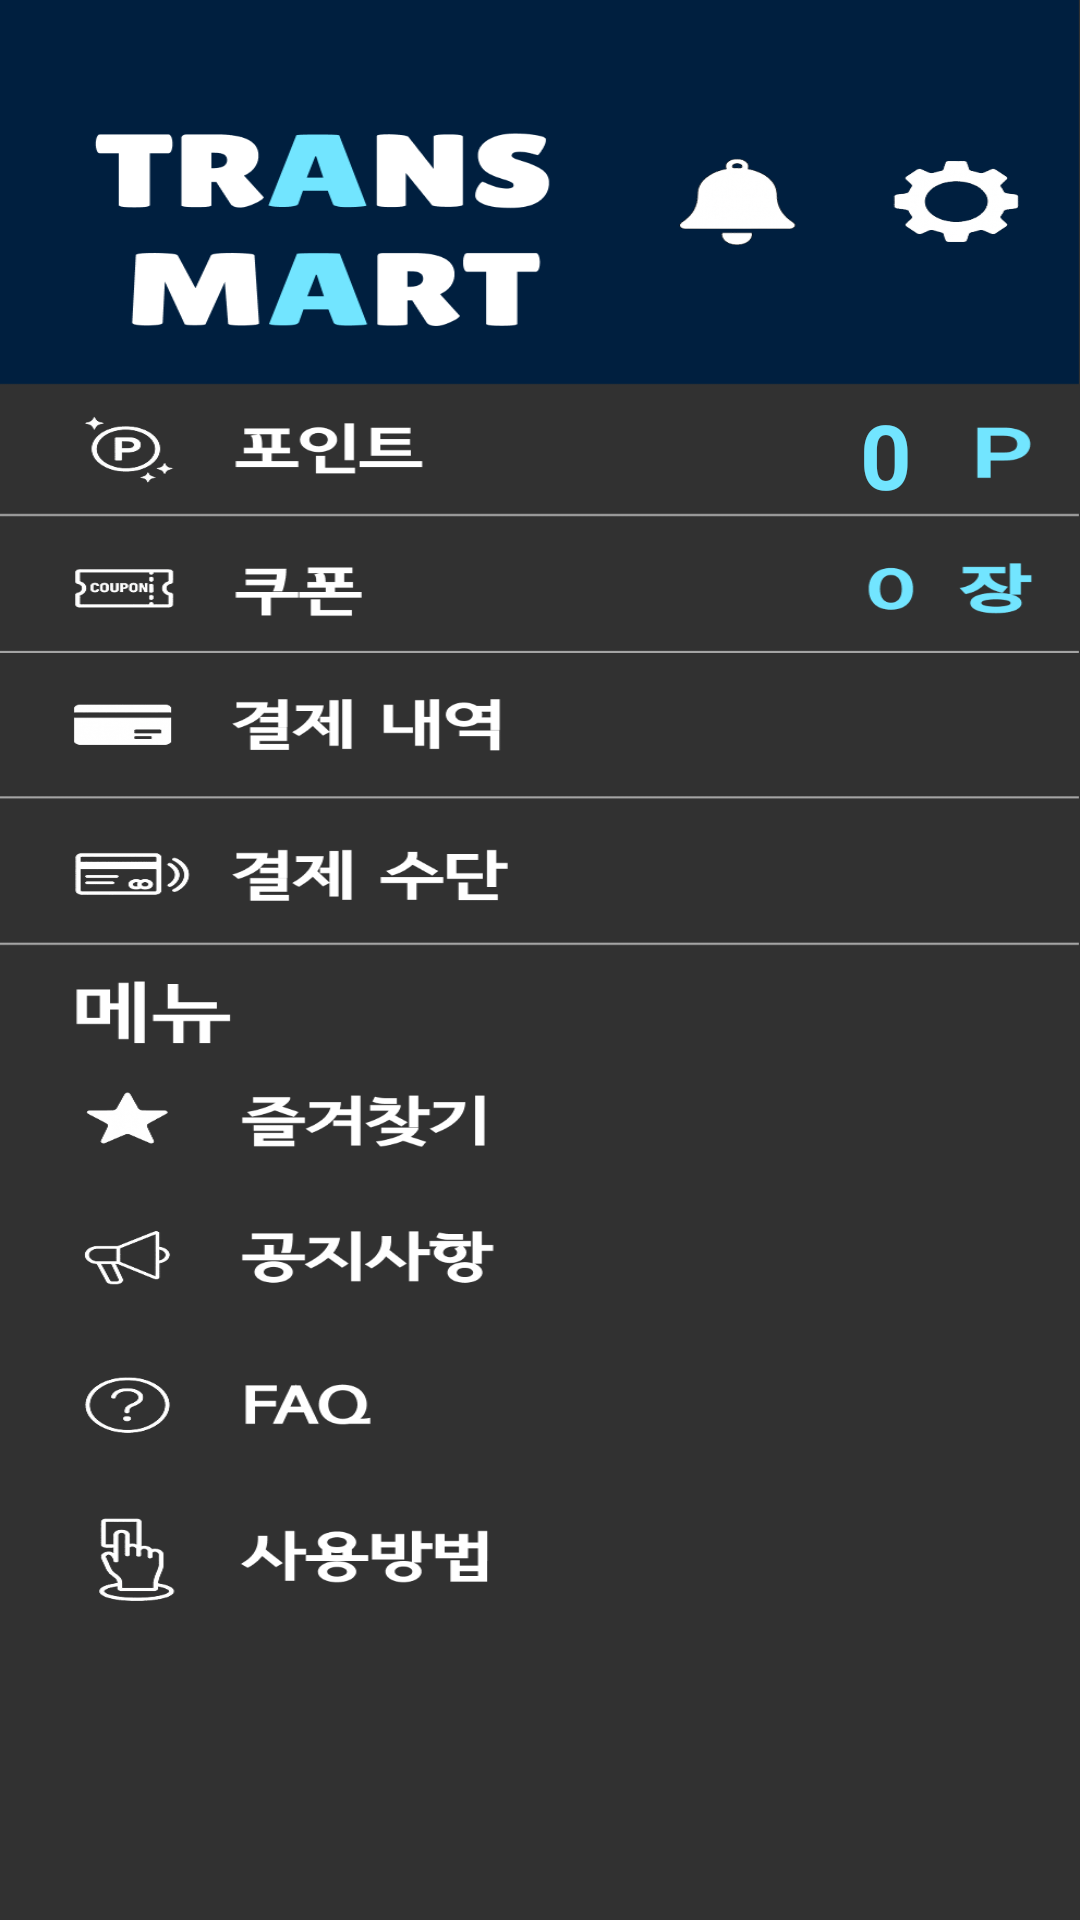

Android layout source for this screen:
<!-- AndroidManifest.xml: application theme Theme.Extest -->
<!-- res/layout/sidebar.xml -->
<?xml version="1.0" encoding="utf-8"?>
<androidx.constraintlayout.widget.ConstraintLayout
    xmlns:android="http://schemas.android.com/apk/res/android"
    xmlns:app="http://schemas.android.com/apk/res-auto"
    xmlns:tools="http://schemas.android.com/tools"
    android:id="@+id/sidebar_layout"
    android:layout_width="330dp"
    android:layout_height="match_parent"
    android:background="@mipmap/sidebar_image">

    <TextView
        android:id="@+id/sidebarPointText"
        android:layout_width="wrap_content"
        android:layout_height="wrap_content"
        android:text="0"
        android:textColor="#72E5FF"
        android:textSize="30sp"
        android:textStyle="bold"
        app:layout_constraintTop_toTopOf="parent"
        app:layout_constraintBottom_toBottomOf="parent"
        app:layout_constraintVertical_bias="0.219"
        app:layout_constraintStart_toStartOf="parent"
        app:layout_constraintEnd_toEndOf="parent"
        app:layout_constraintHorizontal_bias="0.837" />

    <Button
        android:id="@+id/btn_point"
        android:layout_width="match_parent"
        android:layout_height="50dp"
        android:background="@android:color/transparent"
        app:layout_constraintBottom_toBottomOf="parent"
        app:layout_constraintTop_toTopOf="parent"
        app:layout_constraintVertical_bias="0.212"
        tools:layout_editor_absoluteX="0dp" />


    <Button
        android:id="@+id/btn_coupon"
        android:layout_width="match_parent"
        android:layout_height="52dp"
        android:background="@android:color/transparent"
        app:layout_constraintBottom_toBottomOf="parent"
        app:layout_constraintTop_toTopOf="parent"
        app:layout_constraintVertical_bias="0.281"
        tools:layout_editor_absoluteX="0dp" />

    <Button
        android:id="@+id/btn_paid_log"
        android:layout_width="match_parent"
        android:layout_height="52dp"
        android:background="@android:color/transparent"
        app:layout_constraintBottom_toBottomOf="parent"
        app:layout_constraintTop_toTopOf="parent"
        app:layout_constraintVertical_bias="0.365"
        tools:layout_editor_absoluteX="0dp" />

    <Button
        android:id="@+id/btn_payment"
        android:layout_width="match_parent"
        android:layout_height="52dp"
        android:background="@android:color/transparent"
        app:layout_constraintBottom_toBottomOf="parent"
        app:layout_constraintTop_toTopOf="parent"
        app:layout_constraintVertical_bias="0.451"
        tools:layout_editor_absoluteX="0dp" />

    <Button
        android:id="@+id/btn_favorite"
        android:layout_width="match_parent"
        android:layout_height="55dp"
        android:background="@android:color/transparent"
        app:layout_constraintBottom_toBottomOf="parent"
        app:layout_constraintTop_toTopOf="parent"
        app:layout_constraintVertical_bias="0.588"
        tools:layout_editor_absoluteX="-8dp" />

    <Button
        android:id="@+id/btn_notice"
        android:layout_width="match_parent"
        android:layout_height="60dp"
        android:background="@android:color/transparent"
        app:layout_constraintBottom_toBottomOf="parent"
        app:layout_constraintTop_toTopOf="parent"
        app:layout_constraintVertical_bias="0.671"
        tools:layout_editor_absoluteX="0dp" />

    <Button
        android:id="@+id/btn_faq"
        android:layout_width="match_parent"
        android:layout_height="60dp"
        android:background="@android:color/transparent"
        app:layout_constraintBottom_toBottomOf="parent"
        app:layout_constraintTop_toTopOf="parent"
        app:layout_constraintVertical_bias="0.744"
        tools:layout_editor_absoluteX="-8dp" />

    <Button
        android:id="@+id/btn_help"
        android:layout_width="match_parent"
        android:layout_height="60dp"
        android:background="@android:color/transparent"
        app:layout_constraintBottom_toBottomOf="parent"
        app:layout_constraintTop_toTopOf="parent"
        app:layout_constraintVertical_bias="0.833"
        tools:layout_editor_absoluteX="0dp" />

    <Button
        android:id="@+id/btn_alram"
        android:layout_width="60dp"
        android:layout_height="60dp"
        android:layout_marginStart="196dp"
        android:background="@android:color/transparent"
        app:layout_constraintStart_toStartOf="parent"
        app:layout_constraintVertical_bias="0.072"
        app:layout_constraintTop_toTopOf="parent"
        app:layout_constraintBottom_toBottomOf="parent" />


    <Button
        android:id="@+id/btn_setting"
        android:layout_width="60dp"
        android:layout_height="60dp"
        android:layout_marginStart="262dp"
        android:background="@android:color/transparent"
        app:layout_constraintStart_toStartOf="parent"
        app:layout_constraintVertical_bias="0.072"
        app:layout_constraintTop_toTopOf="parent"
        app:layout_constraintBottom_toBottomOf="parent" />

</androidx.constraintlayout.widget.ConstraintLayout>
<!-- resources referenced by this layout -->
<resources>
  <!-- mipmap sidebar_image: png bitmap (mipmap-xxhdpi, 106500 bytes) -->
  <style name="Theme.Extest" parent="Base.Theme.Extest">
          
          <item name="android:windowBackground">@drawable/loding_screern</item>
          <item name="android:navigationBarColor">@android:color/transparent</item>
          <item name="android:windowDrawsSystemBarBackgrounds">true</item>
      </style>
  <style name="Base.Theme.Extest" parent="Theme.Material3.DayNight.NoActionBar">
          
      </style>
  <!-- drawable loding_screern: png bitmap (drawable, 38893 bytes) -->
</resources>
